2-way image classification set "wm-nown" from GitHub (CodewithTanzeel/image-logo-remover); label vocabulary: no watermark, watermark.

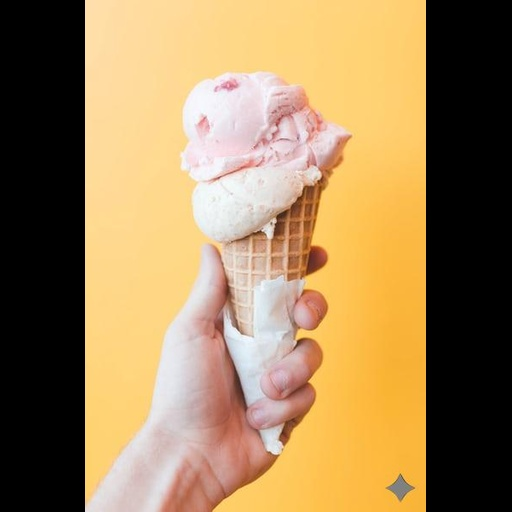
Label: watermark

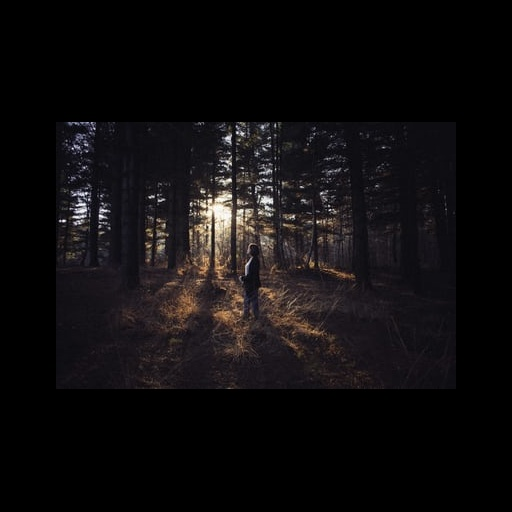
Label: no watermark

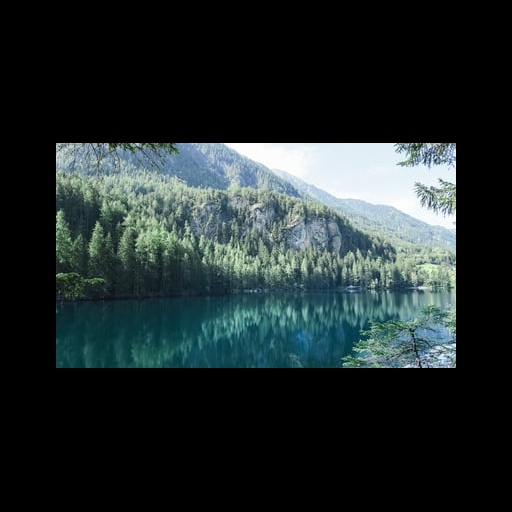
Label: no watermark

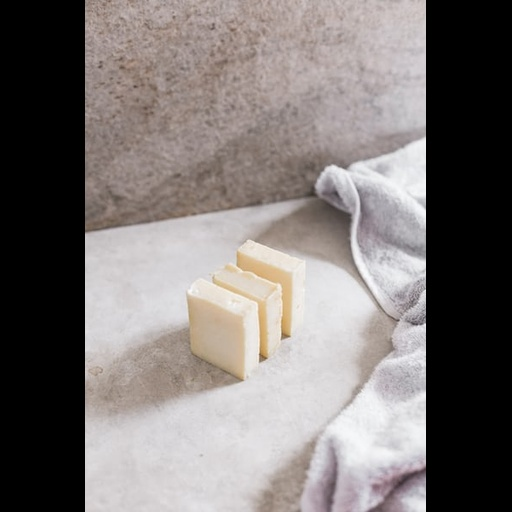
Label: no watermark

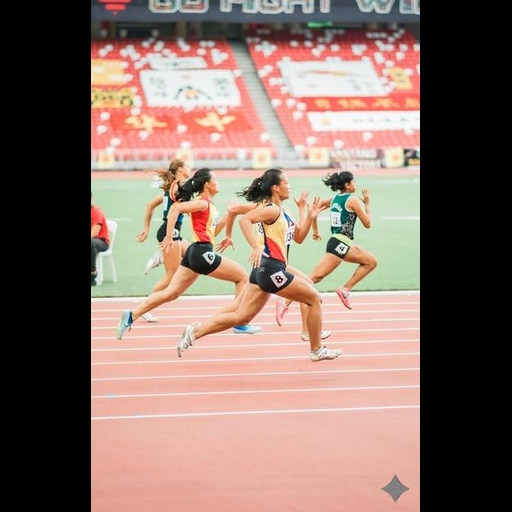
Label: watermark

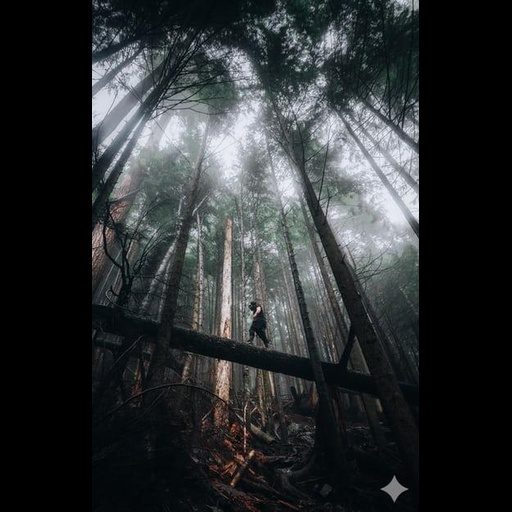
Label: watermark
